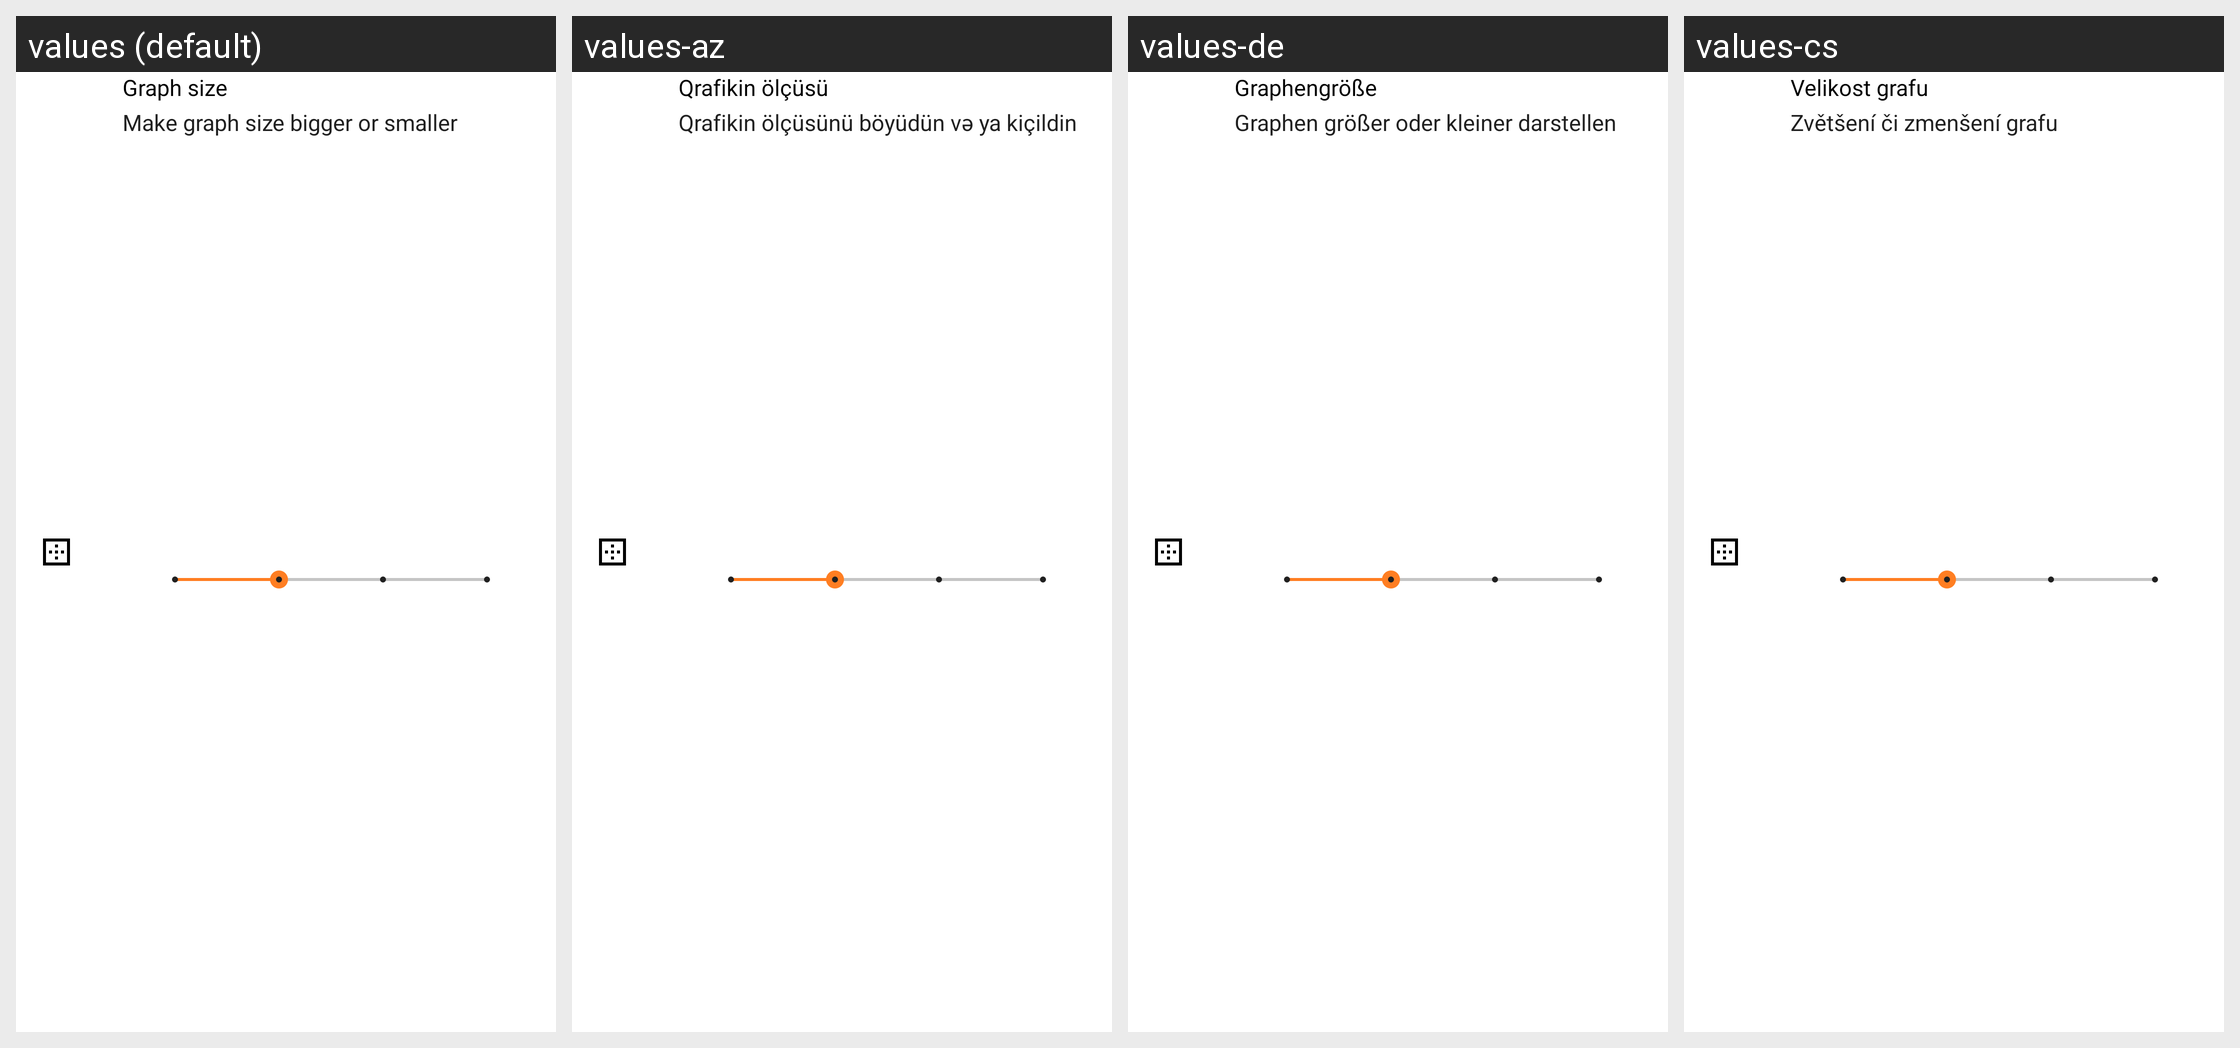

For this localized Android screen grid, give each drawn string resource with its value in every locale shown.
Android screen res/layout/seekbar_preference_custom.xml rendered under 4 locales, left to right: values (default), values-az, values-de, values-cs. Device: Nexus 5 (rendered at 1080×1920; each locale shown at half size, 540×960, under a caption strip naming it); theme Theme.Phyphox.DayNight.
Other locales in the repository, not shown: values-ar, values-bg, values-bn, values-ca, values-da, values-el, values-es, values-fa, values-fr, values-gu, values-hi, values-hr, values-hu, values-id, values-it, values-ja, values-ka, values-kn, values-ko, values-nl, values-pl, values-prs, values-ps, values-pt, values-pt-rBR, values-ru, values-sl, values-sr, values-sv, values-ta, values-tr, values-uk, values-vi, values-zh-rCN, values-zh-rTW.
Strings drawn on this screen, with the default value and each locale's value (text and hints the layout hard-codes, and strings that could not be matched under every locale, appear in the picture but are not listed):

settingGraphSize
  values: Graph size
  values-az: Qrafikin ölçüsü
  values-de: Graphengröße
  values-cs: Velikost grafu

settingGraphSizeSubTitle
  values: Make graph size bigger or smaller
  values-az: Qrafikin ölçüsünü böyüdün və ya kiçildin
  values-de: Graphen größer oder kleiner darstellen
  values-cs: Zvětšení či zmenšení grafu
